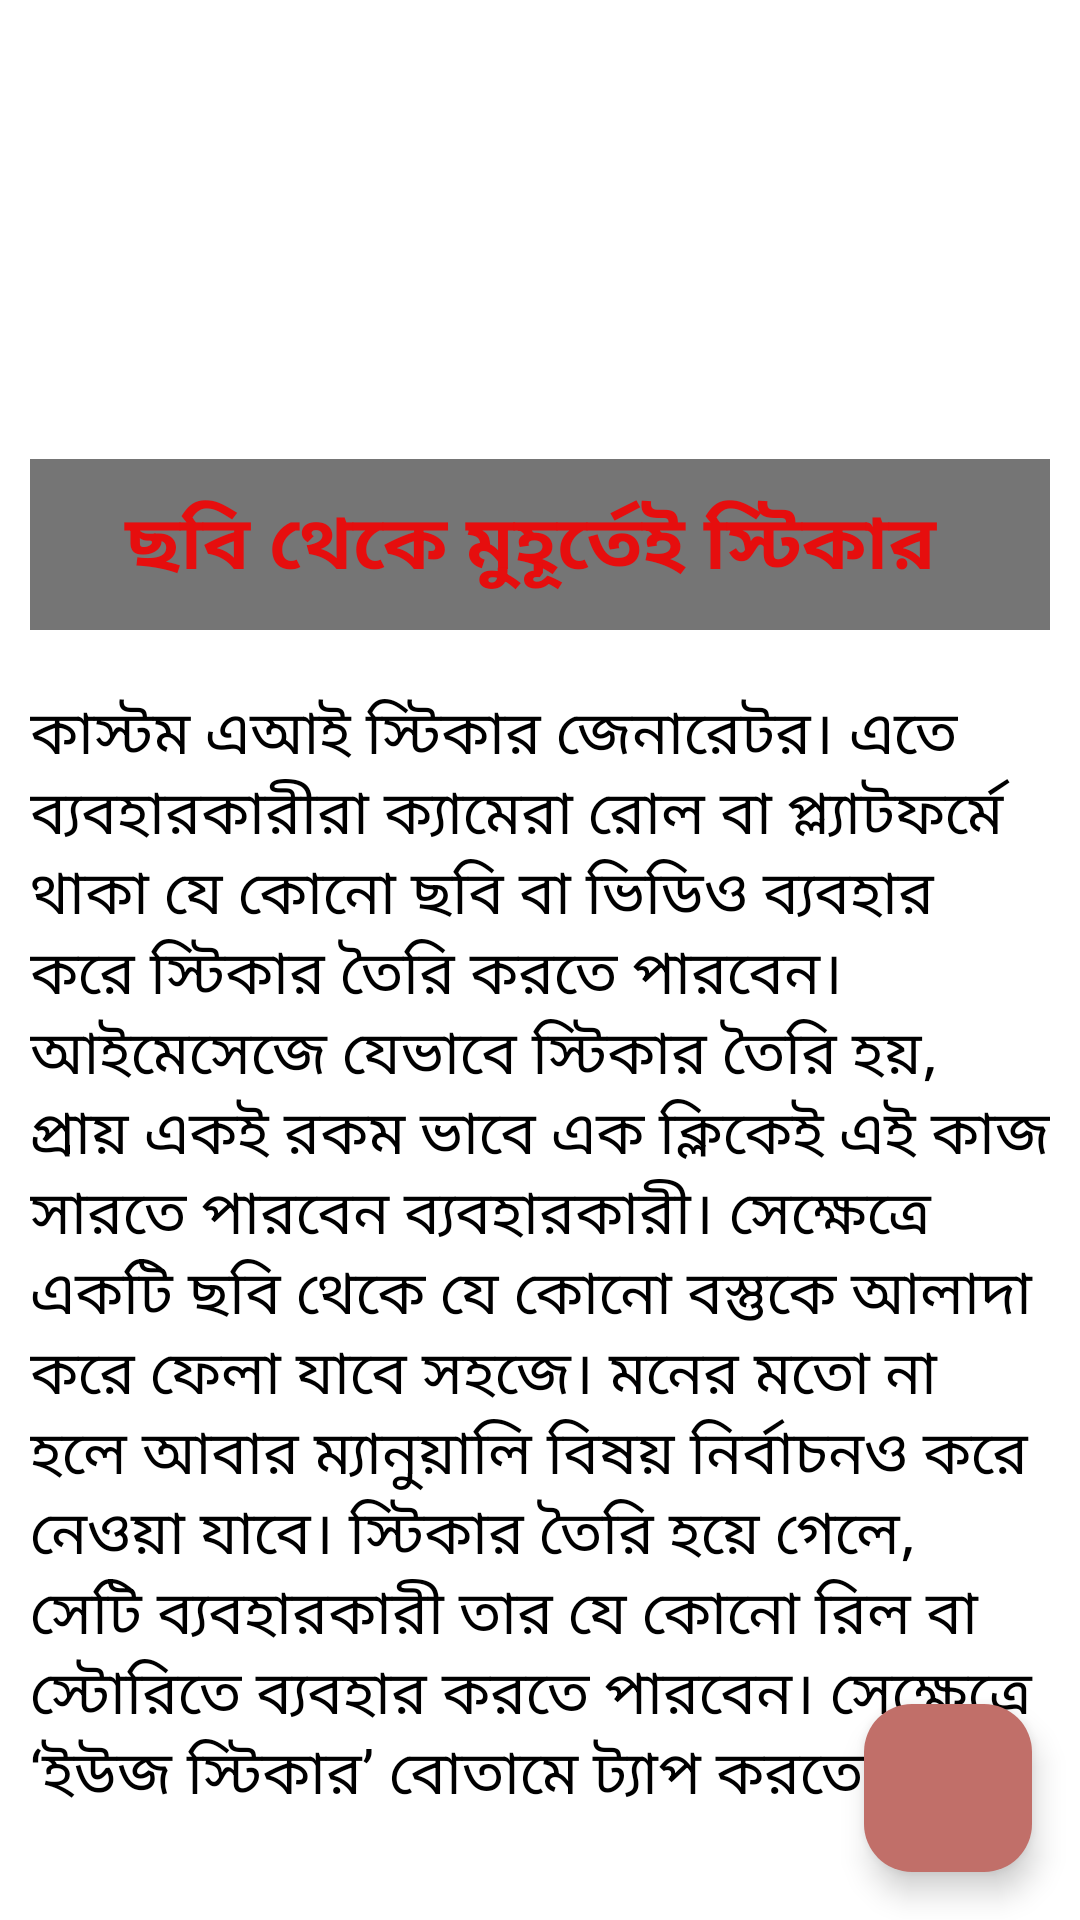

Write the Android layout XML for this screen, with the resource values it uses.
<!-- AndroidManifest.xml: application theme Theme.NewsPractice -->
<!-- res/layout/activity_news.xml -->
<?xml version="1.0" encoding="utf-8"?>
<RelativeLayout xmlns:android="http://schemas.android.com/apk/res/android"
    xmlns:app="http://schemas.android.com/apk/res-auto"
    xmlns:tools="http://schemas.android.com/tools"
    android:layout_width="match_parent"
    android:layout_height="match_parent"
    tools:context=".News"
    android:background="@color/white">
    <RelativeLayout
        android:id="@+id/layCover"
        android:layout_width="match_parent"
        android:layout_height="200dp"
        android:layout_margin="10dp">

        <ImageView
            android:id="@+id/coverImage"
            android:layout_width="match_parent"
            android:layout_height="match_parent"
            android:src="@drawable/cover"
            android:scaleType="centerCrop"
            />
        <TextView
            android:id="@+id/tvtitle"
            android:layout_width="match_parent"
            android:layout_height="wrap_content"
            android:text="ছবি থেকে মুহূর্তেই স্টিকার "
            android:layout_alignParentBottom="true"
            android:padding="10dp"
            android:background="#8A000000"
            android:textColor="#E60E0E"
            android:gravity="center"
            android:textSize="25dp"
            android:maxLines="2"
            android:textStyle="bold"
            android:ellipsize="end"/>

    </RelativeLayout>

    <ScrollView
        android:layout_width="match_parent"
        android:layout_height="wrap_content"
        android:layout_below="@id/layCover"
        android:layout_alignParentBottom="true"
        >
        <LinearLayout
            android:layout_width="match_parent"
            android:layout_height="wrap_content">


            <TextView
                android:id="@+id/tvdes"
                android:layout_width="match_parent"
                android:layout_height="wrap_content"
                android:layout_alignParentBottom="true"
                android:gravity="start"
                android:padding="10dp"
                android:text="কাস্টম এআই স্টিকার জেনারেটর। এতে ব্যবহারকারীরা ক্যামেরা রোল বা প্ল্যাটফর্মে থাকা যে কোনো ছবি বা ভিডিও ব্যবহার করে স্টিকার তৈরি করতে পারবেন।
আইমেসেজে যেভাবে স্টিকার তৈরি হয়, প্রায় একই রকম ভাবে এক ক্লিকেই এই কাজ সারতে পারবেন ব্যবহারকারী। সেক্ষেত্রে একটি ছবি থেকে যে কোনো বস্তুকে আলাদা করে ফেলা যাবে সহজে। মনের মতো না হলে আবার ম্যানুয়ালি বিষয় নির্বাচনও করে নেওয়া যাবে।
স্টিকার তৈরি হয়ে গেলে, সেটি ব্যবহারকারী তার যে কোনো রিল বা স্টোরিতে ব্যবহার করতে পারবেন। সেক্ষেত্রে ‘ইউজ স্টিকার’ বোতামে ট্যাপ করতে হবে।
"
                android:textColor="@color/black"
                android:textSize="20dp" />


        </LinearLayout>
    </ScrollView>

    <com.google.android.material.floatingactionbutton.FloatingActionButton
        android:layout_width="wrap_content"
        android:clickable="true"
        android:foreground="?attr/selectableItemBackground"
        android:id="@+id/fabbutton"
        android:layout_height="wrap_content"
        android:layout_alignParentRight="true"
        android:layout_alignParentBottom="true"
        android:layout_marginStart="16dp"
        android:layout_marginTop="16dp"
        android:layout_marginEnd="16dp"
        android:layout_marginBottom="16dp"
        android:backgroundTint="#C16F69"
        android:src="@drawable/voice">


    </com.google.android.material.floatingactionbutton.FloatingActionButton>

</RelativeLayout>
<!-- resources referenced by this layout -->
<resources>
  <style name="Theme.NewsPractice" parent="Base.Theme.NewsPractice" />
  <style name="Base.Theme.NewsPractice" parent="Theme.Material3.DayNight.NoActionBar">
          
          
      </style>
  <!-- not gathered from this repository: default colours our renderer supplied (Android Studio template values) -->
  <color name="black">#FF000000</color>
  <color name="white">#FFFFFFFF</color>
</resources>
